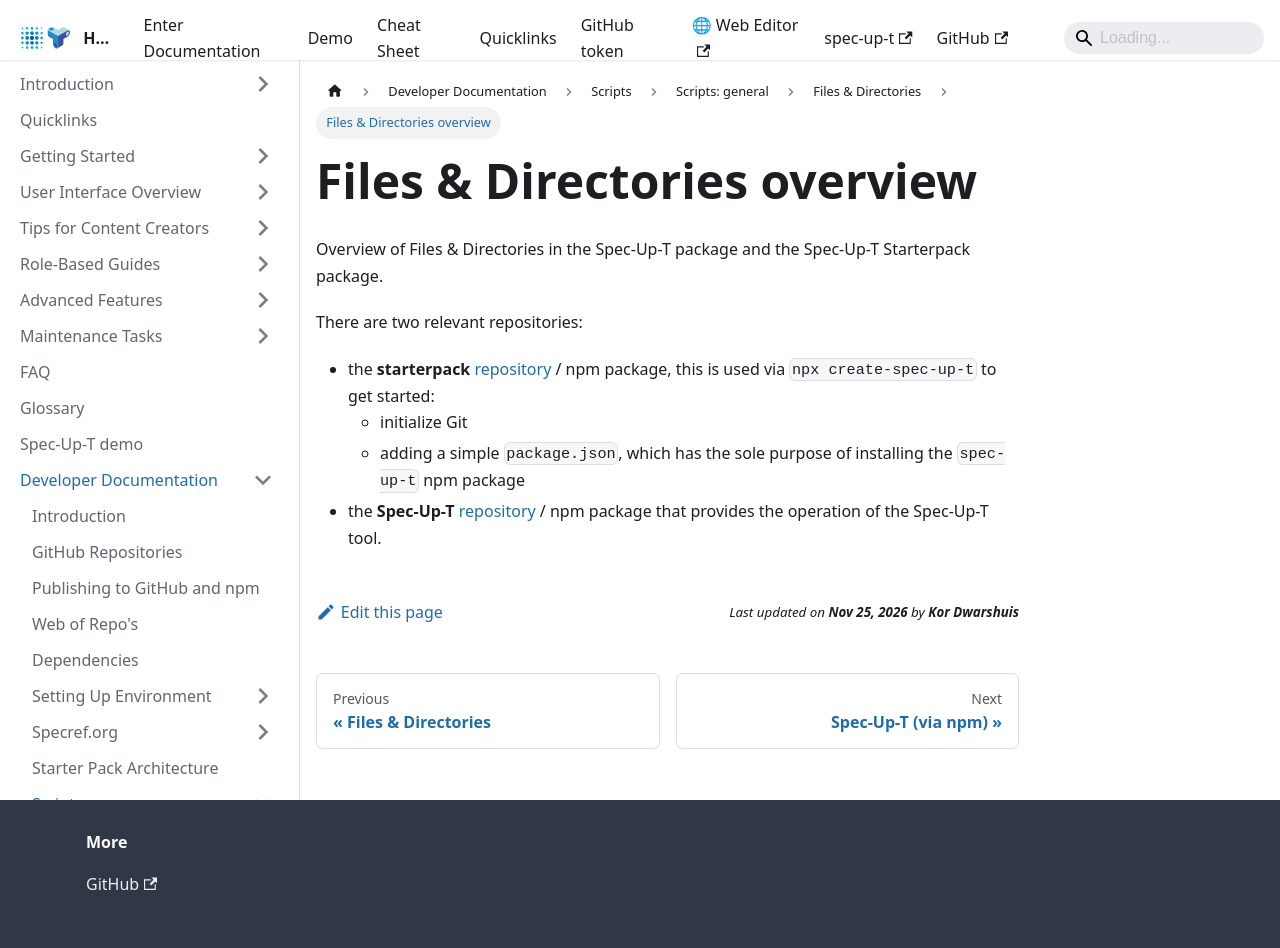

repository: trustoverip/spec-up-t-website · page: docs/developer-documentation/scripts/scripts-general/files-directories/intro/index.html · generator: docusaurus

---
sidebar_position: 0
---
# Files & Directories overview

Overview of Files & Directories in the Spec-Up-T package and the Spec-Up-T Starterpack package.

There are two relevant repositories:
- the **starterpack** [repository](https://github.com/trustoverip/spec-up-t-starter-pack) / npm package, this is used via `npx create-spec-up-t` to get started:
  - initialize Git
  - adding a simple `package.json`, which has the sole purpose of installing the `spec-up-t` npm package
- the **Spec-Up-T** [repository](https://github.com/trustoverip/spec-up-t) / npm package that provides the operation of the Spec-Up-T tool.
